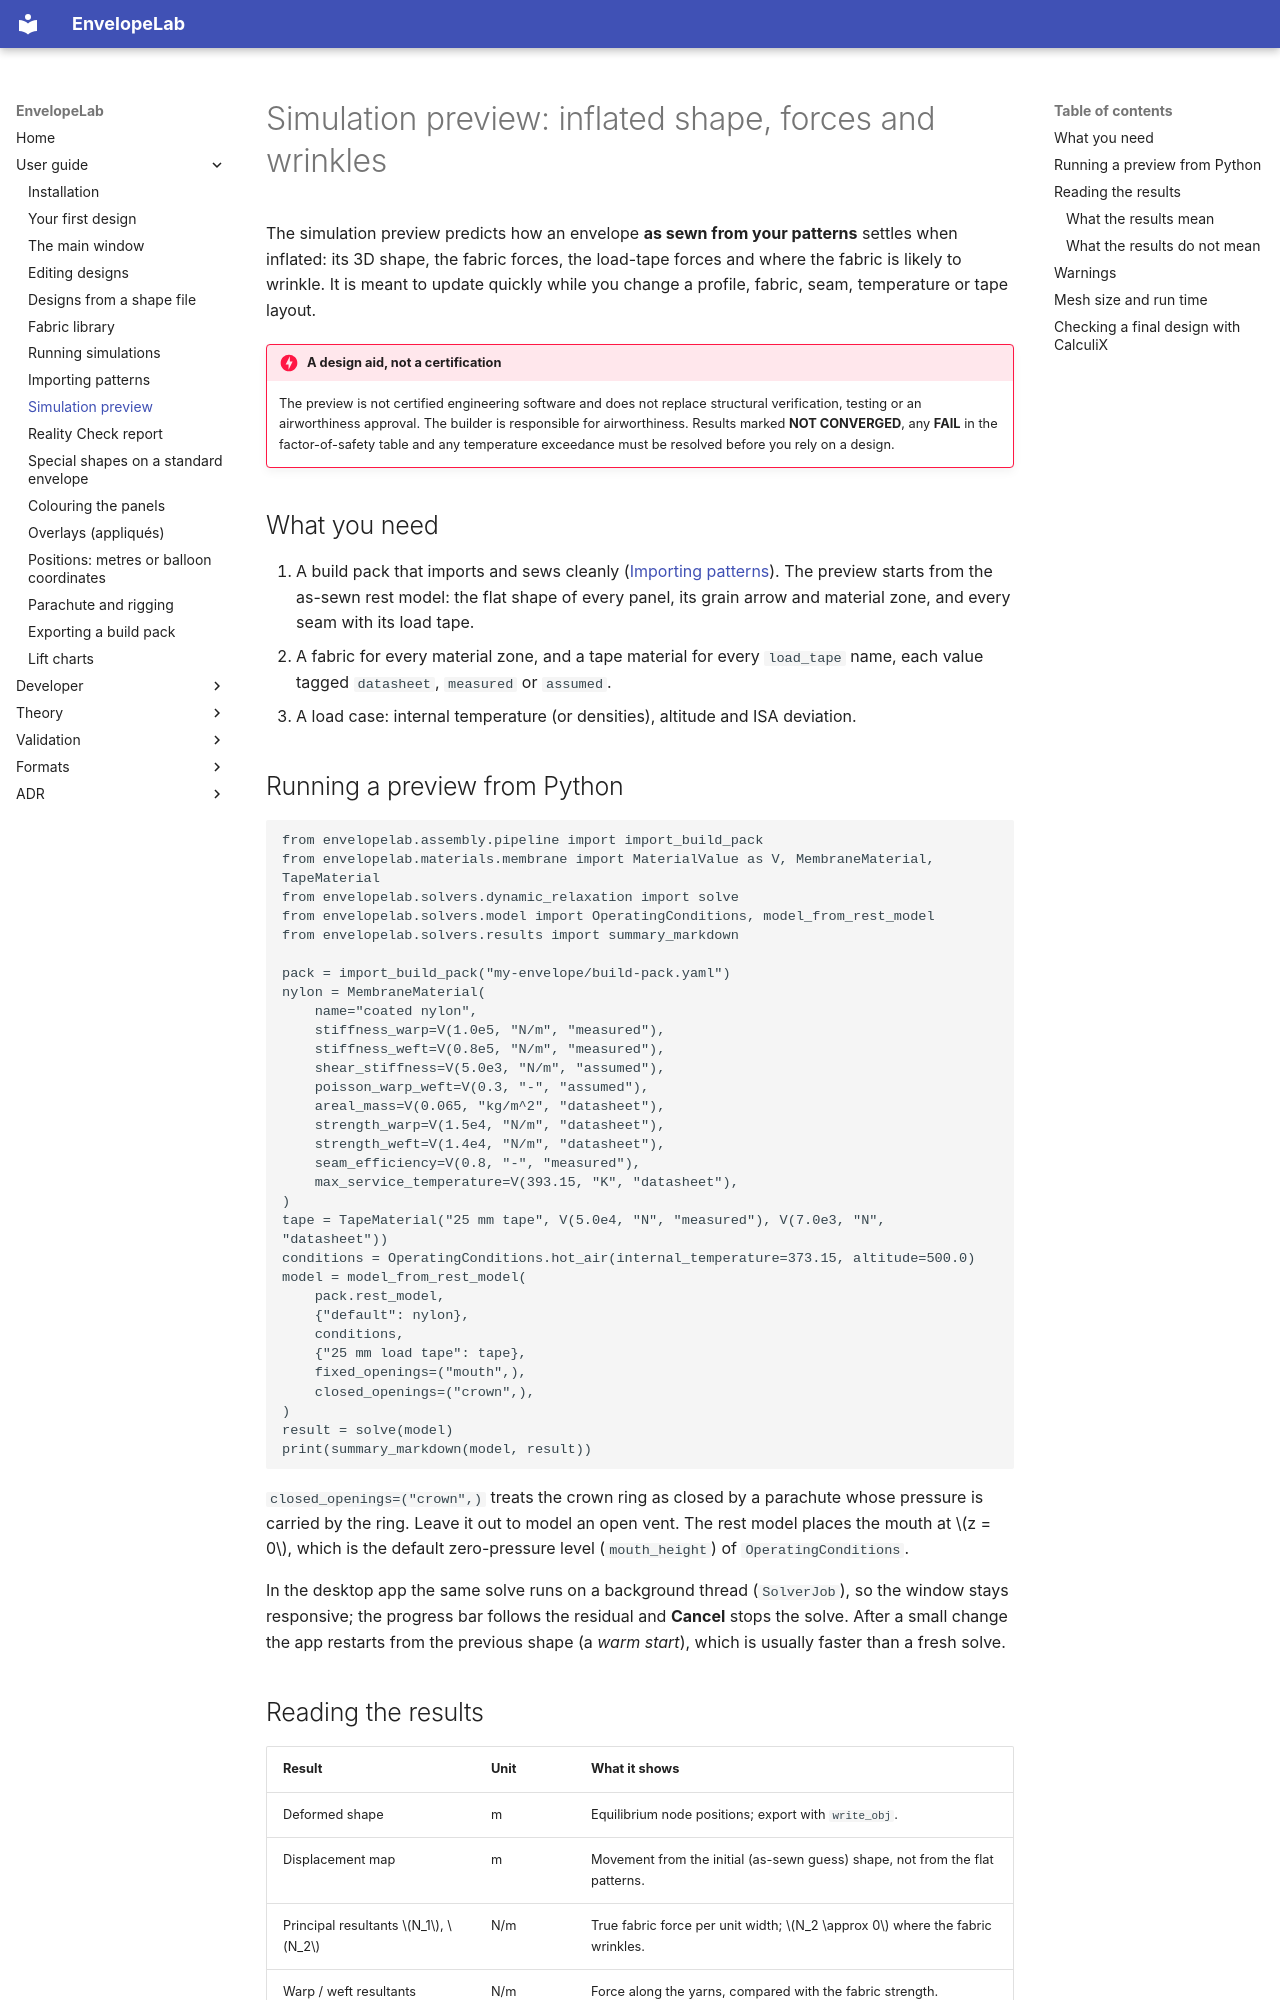

repository: ekoenig4/EnvelopeLab · page: user/simulation-preview/index.html · generator: mkdocs

# Simulation preview: inflated shape, forces and wrinkles

The simulation preview predicts how an envelope **as sewn from your patterns** settles when
inflated: its 3D shape, the fabric forces, the load-tape forces and where the fabric is
likely to wrinkle. It is meant to update quickly while you change a profile, fabric, seam,
temperature or tape layout.

!!! danger "A design aid, not a certification"
    The preview is not certified engineering software and does not replace structural
    verification, testing or an airworthiness approval. The builder is responsible for
    airworthiness. Results marked **NOT CONVERGED**, any **FAIL** in the factor-of-safety
    table and any temperature exceedance must be resolved before you rely on a design.

## What you need

1. A build pack that imports and sews cleanly ([Importing patterns](importing-patterns.md)).
   The preview starts from the as-sewn rest model: the flat shape of every panel, its grain
   arrow and material zone, and every seam with its load tape.
2. A fabric for every material zone, and a tape material for every `load_tape` name, each
   value tagged `datasheet`, `measured` or `assumed`.
3. A load case: internal temperature (or densities), altitude and ISA deviation.

## Running a preview from Python

```python
from envelopelab.assembly.pipeline import import_build_pack
from envelopelab.materials.membrane import MaterialValue as V, MembraneMaterial, TapeMaterial
from envelopelab.solvers.dynamic_relaxation import solve
from envelopelab.solvers.model import OperatingConditions, model_from_rest_model
from envelopelab.solvers.results import summary_markdown

pack = import_build_pack("my-envelope/build-pack.yaml")
nylon = MembraneMaterial(
    name="coated nylon",
    stiffness_warp=V(1.0e5, "N/m", "measured"),
    stiffness_weft=V(0.8e5, "N/m", "measured"),
    shear_stiffness=V(5.0e3, "N/m", "assumed"),
    poisson_warp_weft=V(0.3, "-", "assumed"),
    areal_mass=V(0.065, "kg/m^2", "datasheet"),
    strength_warp=V(1.5e4, "N/m", "datasheet"),
    strength_weft=V(1.4e4, "N/m", "datasheet"),
    seam_efficiency=V(0.8, "-", "measured"),
    max_service_temperature=V(393.15, "K", "datasheet"),
)
tape = TapeMaterial("25 mm tape", V(5.0e4, "N", "measured"), V(7.0e3, "N", "datasheet"))
conditions = OperatingConditions.hot_air(internal_temperature=373.15, altitude=500.0)
model = model_from_rest_model(
    pack.rest_model,
    {"default": nylon},
    conditions,
    {"25 mm load tape": tape},
    fixed_openings=("mouth",),
    closed_openings=("crown",),
)
result = solve(model)
print(summary_markdown(model, result))
```

`closed_openings=("crown",)` treats the crown ring as closed by a parachute whose pressure
is carried by the ring. Leave it out to model an open vent. The rest model places the
mouth at \(z = 0\), which is the default zero-pressure level (`mouth_height`) of
`OperatingConditions`.

In the desktop app the same solve runs on a background thread (`SolverJob`), so the window
stays responsive; the progress bar follows the residual and **Cancel** stops the solve.
After a small change the app restarts from the previous shape (a *warm start*), which is
usually faster than a fresh solve.
